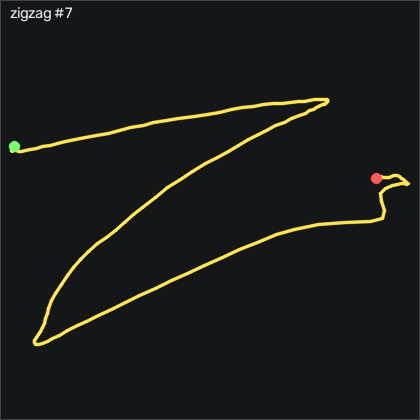

Source data for this figure (header and first rows):
t_s, ax, ay, az, gx, gy, gz, seq
0.00000, -0.499, 0.152, 0.802, -1.147, 9.527, 11.03, 29902
0.01000, -0.538, 0.07900, 0.839, -3.891, 10.6, 11.4, 29903
0.02000, -0.58, -0.00100, 0.899, -4.379, 10.96, 11.36, 29904
0.03000, -0.62, -0.06700, 0.946, -3.769, 9.405, 9.14, 29905
0.04000, -0.651, -0.102, 0.966, -2.885, 5.655, 4.902, 29906
0.05000, -0.67, -0.164, 0.987, -2.306, 1.753, 1.64, 29907
0.06000, -0.658, -0.263, 0.979, -2.153, -2.454, 1.121, 29908
0.07000, -0.624, -0.368, 0.945, -0.4149, -5.198, 1.975, 29909
0.08000, -0.579, -0.468, 0.896, 3.121, -6.113, 2.981, 29910
0.09000, -0.541, -0.567, 0.876, 4.676, -4.405, 0.02394, 29911
0.1, -0.49, -0.644, 0.877, 6.231, -0.8689, -5.586, 29912
0.11, -0.468, -0.728, 0.884, 8.64, 2.149, -10.37, 29913
0.121, -0.486, -0.838, 0.914, 10.65, 4.284, -17.26, 29914
0.13, -0.561, -0.889, 0.986, 13.61, 6.021, -29.82, 29915
0.14, -0.66, -0.912, 1.058, 18.09, 4.558, -44.37, 29916
0.15, -0.733, -0.909, 1.066, 27.27, -0.5639, -55.68, 29917
0.161, -0.775, -0.842, 1.048, 40.29, -5.686, -64.49, 29918
0.17, -0.799, -0.768, 1.023, 51.63, -9.68, -71.5, 29919
0.18, -0.797, -0.704, 0.98, 59.95, -12.79, -75.98, 29920
0.19, -0.781, -0.698, 0.936, 65.87, -15.35, -78.09, 29921
0.2, -0.754, -0.689, 0.884, 70.62, -17.85, -79.89, 29922
0.21, -0.722, -0.7, 0.832, 75.23, -19.22, -83.06, 29923
0.22, -0.723, -0.693, 0.77, 82.73, -19.83, -89.67, 29924
0.23, -0.753, -0.625, 0.749, 93.52, -19.04, -97.63, 29925
0.24, -0.8, -0.527, 0.744, 103.9, -18.8, -104.7, 29926
0.25, -0.81, -0.401, 0.707, 110.6, -20.72, -111.7, 29927
0.26, -0.807, -0.301, 0.66, 112.4, -22.85, -119, 29928
0.27, -0.816, -0.202, 0.645, 111.6, -24.68, -126.6, 29929
0.28, -0.825, -0.111, 0.611, 111.8, -25.96, -132.2, 29930
0.291, -0.826, -0.02700, 0.577, 114.2, -26.33, -134, 29931
0.3, -0.854, 0.04300, 0.557, 117.9, -25.11, -132.4, 29932
0.31, -0.859, 0.144, 0.546, 122.5, -22.88, -128.3, 29933
0.32, -0.854, 0.232, 0.532, 128.3, -21.05, -123, 29934
0.331, -0.818, 0.283, 0.462, 137.4, -20.59, -114.6, 29935
0.34, -0.816, 0.452, 0.435, 143.8, -20.81, -107.9, 29936
0.35, -0.828, 0.678, 0.425, 126.4, -20.11, -117.2, 29937
0.36, -0.807, 0.784, 0.406, 118.2, -21.66, -117.6, 29938
0.37, -0.773, 0.842, 0.358, 110.1, -21.97, -113.7, 29939
0.38, -0.753, 0.88, 0.368, 104.2, -17.61, -106.9, 29940
0.39, -0.733, 0.914, 0.362, 101.7, -12.55, -96.47, 29941
0.4, -0.723, 0.98, 0.383, 98.64, -8.918, -86.1, 29942
0.41, -0.724, 1.048, 0.425, 91.72, -6.692, -80.77, 29943
0.42, -0.742, 1.113, 0.457, 82.94, -6.265, -78.06, 29944
0.43, -0.743, 1.186, 0.488, 73.98, -6.54, -75.04, 29945
0.44, -0.748, 1.233, 0.52, 64.37, -6.875, -68.03, 29946
0.45, -0.704, 1.195, 0.519, 53.91, -6.966, -55.16, 29947
0.461, -0.648, 1.121, 0.513, 43.21, -5.808, -41.53, 29948
0.47, -0.598, 1.047, 0.531, 32.82, -4.131, -33.36, 29949
0.48, -0.556, 0.988, 0.499, 27.09, -2.454, -27.75, 29950
0.49, -0.559, 1.001, 0.514, 26.78, 0.6861, -21.44, 29951
0.5, -0.581, 1.055, 0.555, 24.68, 2.119, -16.93, 29952
0.51, -0.602, 1.06, 0.557, 15.62, 2.393, -13.88, 29953
0.52, -0.595, 1.009, 0.579, 4.981, 4.527, -6.958, 29954
0.53, -0.56, 0.937, 0.567, -1.086, 6.326, 3.835, 29955
0.54, -0.532, 0.889, 0.554, -3.83, 7.851, 11.09, 29956
0.55, -0.528, 0.874, 0.528, -6.238, 8.186, 13.35, 29957
0.56, -0.537, 0.872, 0.512, -9.927, 8.034, 13.9, 29958
0.57, -0.565, 0.883, 0.485, -13.62, 7.851, 14.2, 29959
0.58, -0.604, 0.911, 0.459, -15.9, 8.308, 16.58, 29960
0.591, -0.621, 0.958, 0.408, -17.88, 8.125, 21.36, 29961
... 107 more rows
